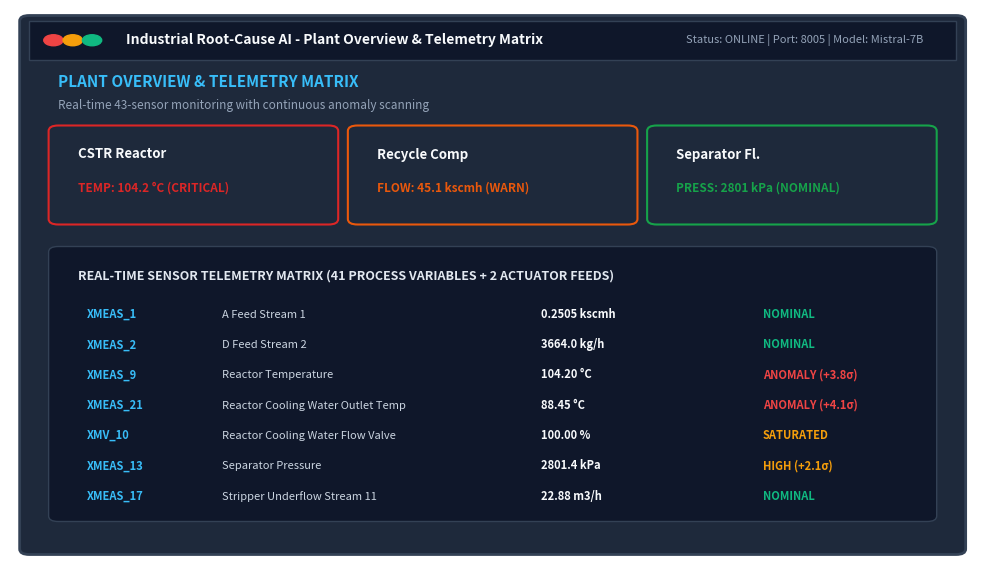
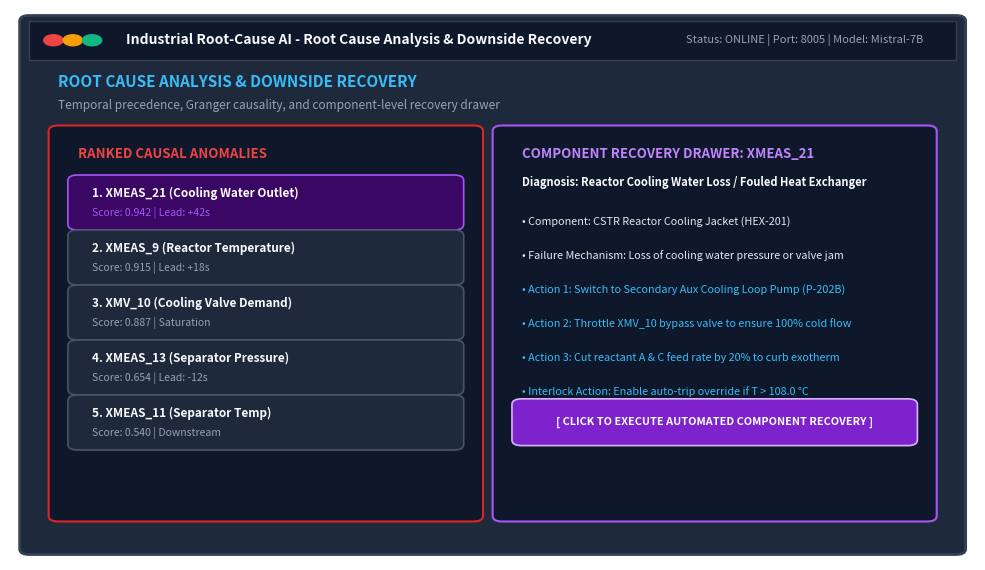
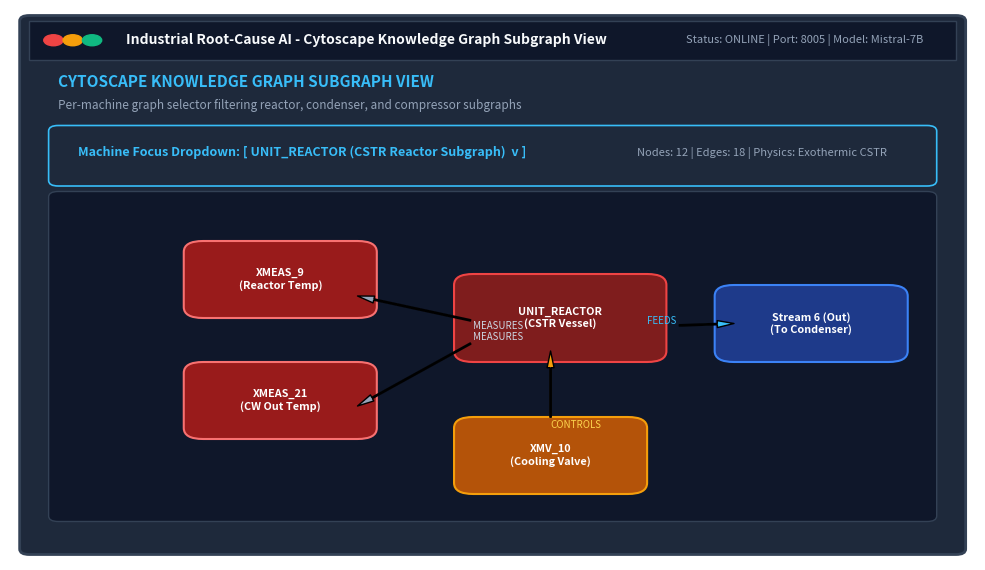

These figures' Python source, in order:
import os
import matplotlib
matplotlib.use('Agg')
import matplotlib.pyplot as plt
import matplotlib.patches as mpatches
import numpy as np

os.makedirs('report_assets', exist_ok=True)

def create_ui_mockup(title, subtitle, filename, content_fn):
    fig, ax = plt.subplots(figsize=(10, 5.8), dpi=200)
    ax.set_facecolor('#0f172a') # dark slate theme
    ax.axis('off')
    
    # Outer window border
    window = mpatches.FancyBboxPatch((0.02, 0.02), 0.96, 0.96, boxstyle="round,pad=0.01", facecolor='#1e293b', edgecolor='#334155', linewidth=2, transform=ax.transAxes)
    ax.add_patch(window)
    
    # Title Bar
    titlebar = mpatches.Rectangle((0.02, 0.91), 0.96, 0.07, facecolor='#0f172a', edgecolor='#334155', linewidth=1, transform=ax.transAxes)
    ax.add_patch(titlebar)
    
    # Window circles
    for i, c in enumerate(['#ef4444', '#f59e0b', '#10b981']):
        ax.add_patch(plt.Circle((0.045 + i*0.02, 0.945), 0.01, color=c, transform=ax.transAxes))
        
    ax.text(0.12, 0.945, f"Industrial Root-Cause AI - {title}", color='#f8fafc', fontsize=10, weight='bold', va='center', transform=ax.transAxes)
    ax.text(0.70, 0.945, "Status: ONLINE | Port: 8005 | Model: Mistral-7B", color='#94a3b8', fontsize=8, va='center', transform=ax.transAxes)
    
    # Subtitle / Header bar
    ax.text(0.05, 0.86, title.upper(), color='#38bdf8', fontsize=11, weight='bold', transform=ax.transAxes)
    ax.text(0.05, 0.82, subtitle, color='#94a3b8', fontsize=8.5, transform=ax.transAxes)
    
    # Custom inner content
    content_fn(ax)
    
    plt.tight_layout()
    fig.savefig(f'report_assets/{filename}', bbox_inches='tight', dpi=200)
    plt.close(fig)

# 1. Overview Dashboard
def draw_overview(ax):
    # Summary cards
    cards = [
        ("CSTR Reactor", "TEMP: 104.2 °C (CRITICAL)", "#dc2626", 0.05, 0.62, 0.28, 0.16),
        ("Recycle Comp", "FLOW: 45.1 kscmh (WARN)", "#ea580c", 0.36, 0.62, 0.28, 0.16),
        ("Separator Fl.", "PRESS: 2801 kPa (NOMINAL)", "#16a34a", 0.67, 0.62, 0.28, 0.16),
    ]
    for name, stat, col, x, y, w, h in cards:
        rect = mpatches.FancyBboxPatch((x, y), w, h, boxstyle="round,pad=0.01", facecolor='#1e293b', edgecolor=col, linewidth=1.5, transform=ax.transAxes)
        ax.add_patch(rect)
        ax.text(x + 0.02, y + 0.11, name, color='#f8fafc', fontsize=9.5, weight='bold', transform=ax.transAxes)
        ax.text(x + 0.02, y + 0.05, stat, color=col, fontsize=8.5, weight='bold', transform=ax.transAxes)
        
    # Table of 43 sensors overview
    table_bg = mpatches.FancyBboxPatch((0.05, 0.08), 0.90, 0.48, boxstyle="round,pad=0.01", facecolor='#0f172a', edgecolor='#334155', linewidth=1, transform=ax.transAxes)
    ax.add_patch(table_bg)
    ax.text(0.07, 0.51, "REAL-TIME SENSOR TELEMETRY MATRIX (41 PROCESS VARIABLES + 2 ACTUATOR FEEDS)", color='#e2e8f0', fontsize=9, weight='bold', transform=ax.transAxes)
    
    sensors_demo = [
        ("XMEAS_1", "A Feed Stream 1", "0.2505 kscmh", "NOMINAL", "#10b981"),
        ("XMEAS_2", "D Feed Stream 2", "3664.0 kg/h", "NOMINAL", "#10b981"),
        ("XMEAS_9", "Reactor Temperature", "104.20 °C", "ANOMALY (+3.8σ)", "#ef4444"),
        ("XMEAS_21", "Reactor Cooling Water Outlet Temp", "88.45 °C", "ANOMALY (+4.1σ)", "#ef4444"),
        ("XMV_10", "Reactor Cooling Water Flow Valve", "100.00 %", "SATURATED", "#f59e0b"),
        ("XMEAS_13", "Separator Pressure", "2801.4 kPa", "HIGH (+2.1σ)", "#f59e0b"),
        ("XMEAS_17", "Stripper Underflow Stream 11", "22.88 m3/h", "NOMINAL", "#10b981"),
    ]
    y_row = 0.44
    for tag, desc, val, st, sc in sensors_demo:
        ax.text(0.08, y_row, tag, color='#38bdf8', fontsize=8, weight='bold', transform=ax.transAxes)
        ax.text(0.22, y_row, desc, color='#cbd5e1', fontsize=8, transform=ax.transAxes)
        ax.text(0.55, y_row, val, color='#f8fafc', fontsize=8, weight='bold', transform=ax.transAxes)
        ax.text(0.78, y_row, st, color=sc, fontsize=8, weight='bold', transform=ax.transAxes)
        y_row -= 0.055

create_ui_mockup("Plant Overview & Telemetry Matrix", "Real-time 43-sensor monitoring with continuous anomaly scanning", "ui_overview_dashboard.png", draw_overview)

# 2. Root Cause Panel with Downside Drawer
def draw_rca_panel(ax):
    # Left: Root cause ranked list
    left_bg = mpatches.FancyBboxPatch((0.05, 0.08), 0.43, 0.70, boxstyle="round,pad=0.01", facecolor='#0f172a', edgecolor='#dc2626', linewidth=1.5, transform=ax.transAxes)
    ax.add_patch(left_bg)
    ax.text(0.07, 0.73, "RANKED CAUSAL ANOMALIES", color='#ef4444', fontsize=9.5, weight='bold', transform=ax.transAxes)
    
    rc_items = [
        ("1. XMEAS_21 (Cooling Water Outlet)", "Score: 0.942 | Lead: +42s", True),
        ("2. XMEAS_9 (Reactor Temperature)", "Score: 0.915 | Lead: +18s", False),
        ("3. XMV_10 (Cooling Valve Demand)", "Score: 0.887 | Saturation", False),
        ("4. XMEAS_13 (Separator Pressure)", "Score: 0.654 | Lead: -12s", False),
        ("5. XMEAS_11 (Separator Temp)", "Score: 0.540 | Downstream", False),
    ]
    y_it = 0.65
    for name, sub, sel in rc_items:
        bg_col = '#1e293b' if not sel else '#3b0764'
        border_col = '#475569' if not sel else '#a855f7'
        r = mpatches.FancyBboxPatch((0.07, y_it - 0.04), 0.39, 0.08, boxstyle="round,pad=0.01", facecolor=bg_col, edgecolor=border_col, linewidth=1.2, transform=ax.transAxes)
        ax.add_patch(r)
        ax.text(0.085, y_it + 0.01, name, color='#f8fafc', fontsize=8.5, weight='bold', transform=ax.transAxes)
        ax.text(0.085, y_it - 0.025, sub, color='#a855f7' if sel else '#94a3b8', fontsize=7.5, transform=ax.transAxes)
        y_it -= 0.10
        
    # Right: Interactive Downside Component Solution Drawer
    right_bg = mpatches.FancyBboxPatch((0.51, 0.08), 0.44, 0.70, boxstyle="round,pad=0.01", facecolor='#0f172a', edgecolor='#a855f7', linewidth=1.5, transform=ax.transAxes)
    ax.add_patch(right_bg)
    ax.text(0.53, 0.73, "COMPONENT RECOVERY DRAWER: XMEAS_21", color='#c084fc', fontsize=9.5, weight='bold', transform=ax.transAxes)
    ax.text(0.53, 0.68, "Diagnosis: Reactor Cooling Water Loss / Fouled Heat Exchanger", color='#f8fafc', fontsize=8, weight='bold', transform=ax.transAxes)
    
    steps = [
        "Component: CSTR Reactor Cooling Jacket (HEX-201)",
        "Failure Mechanism: Loss of cooling water pressure or valve jam",
        "Action 1: Switch to Secondary Aux Cooling Loop Pump (P-202B)",
        "Action 2: Throttle XMV_10 bypass valve to ensure 100% cold flow",
        "Action 3: Cut reactant A & C feed rate by 20% to curb exotherm",
        "Interlock Action: Enable auto-trip override if T > 108.0 °C",
        "[ CLICK TO EXECUTE AUTOMATED COMPONENT RECOVERY ]"
    ]
    y_st = 0.61
    for st in steps:
        if "CLICK" in st:
            btn = mpatches.FancyBboxPatch((0.53, y_st - 0.02), 0.40, 0.065, boxstyle="round,pad=0.01", facecolor='#7e22ce', edgecolor='#d8b4fe', linewidth=1.2, transform=ax.transAxes)
            ax.add_patch(btn)
            ax.text(0.73, y_st + 0.012, st, color='#ffffff', fontsize=7.8, weight='bold', ha='center', va='center', transform=ax.transAxes)
        else:
            ax.text(0.53, y_st, f"• {st}", color='#e2e8f0' if 'Action' not in st else '#38bdf8', fontsize=7.8, transform=ax.transAxes)
        y_st -= 0.062

create_ui_mockup("Root Cause Analysis & Downside Recovery", "Temporal precedence, Granger causality, and component-level recovery drawer", "ui_root_cause_analysis.png", draw_rca_panel)

# 3. Knowledge Graph Subgraph Selector
def draw_kg_view(ax):
    # Selector bar on top
    sel_box = mpatches.FancyBboxPatch((0.05, 0.69), 0.90, 0.09, boxstyle="round,pad=0.01", facecolor='#1e293b', edgecolor='#38bdf8', linewidth=1.2, transform=ax.transAxes)
    ax.add_patch(sel_box)
    ax.text(0.07, 0.735, "Machine Focus Dropdown: [ UNIT_REACTOR (CSTR Reactor Subgraph)  v ]", color='#38bdf8', fontsize=9, weight='bold', transform=ax.transAxes)
    ax.text(0.65, 0.735, "Nodes: 12 | Edges: 18 | Physics: Exothermic CSTR", color='#94a3b8', fontsize=8, transform=ax.transAxes)
    
    # Graph area
    g_bg = mpatches.FancyBboxPatch((0.05, 0.08), 0.90, 0.58, boxstyle="round,pad=0.01", facecolor='#0f172a', edgecolor='#334155', linewidth=1, transform=ax.transAxes)
    ax.add_patch(g_bg)
    
    # Nodes in subgraph
    nodes = [
        ("UNIT_REACTOR\n(CSTR Vessel)", 0.48, 0.38, 0.18, 0.12, '#7f1d1d', '#ef4444'),
        ("XMEAS_9\n(Reactor Temp)", 0.20, 0.46, 0.16, 0.10, '#991b1b', '#f87171'),
        ("XMEAS_21\n(CW Out Temp)", 0.20, 0.24, 0.16, 0.10, '#991b1b', '#f87171'),
        ("XMV_10\n(Cooling Valve)", 0.48, 0.14, 0.16, 0.10, '#b45309', '#f59e0b'),
        ("Stream 6 (Out)\n(To Condenser)", 0.75, 0.38, 0.16, 0.10, '#1e3a8a', '#3b82f6'),
    ]
    for lbl, x, y, w, h, bg, bd in nodes:
        rect = mpatches.FancyBboxPatch((x, y), w, h, boxstyle="round,pad=0.02", facecolor=bg, edgecolor=bd, linewidth=1.5, transform=ax.transAxes)
        ax.add_patch(rect)
        ax.text(x + w/2, y + h/2, lbl, color='#ffffff', fontsize=7.8, weight='bold', ha='center', va='center', transform=ax.transAxes)
        
    # Edges
    ax.annotate("MEASURES", xy=(0.36, 0.48), xytext=(0.48, 0.42), arrowprops=dict(facecolor='#94a3b8', width=1, headwidth=5), color='#cbd5e1', fontsize=7, transform=ax.transAxes)
    ax.annotate("MEASURES", xy=(0.36, 0.28), xytext=(0.48, 0.40), arrowprops=dict(facecolor='#94a3b8', width=1, headwidth=5), color='#cbd5e1', fontsize=7, transform=ax.transAxes)
    ax.annotate("CONTROLS", xy=(0.56, 0.38), xytext=(0.56, 0.24), arrowprops=dict(facecolor='#f59e0b', width=1, headwidth=5), color='#fcd34d', fontsize=7, transform=ax.transAxes)
    ax.annotate("FEEDS", xy=(0.75, 0.43), xytext=(0.66, 0.43), arrowprops=dict(facecolor='#38bdf8', width=1, headwidth=5), color='#38bdf8', fontsize=7, transform=ax.transAxes)

create_ui_mockup("Cytoscape Knowledge Graph Subgraph View", "Per-machine graph selector filtering reactor, condenser, and compressor subgraphs", "ui_knowledge_graph_view.png", draw_kg_view)

print("UI mockups generated successfully.")
